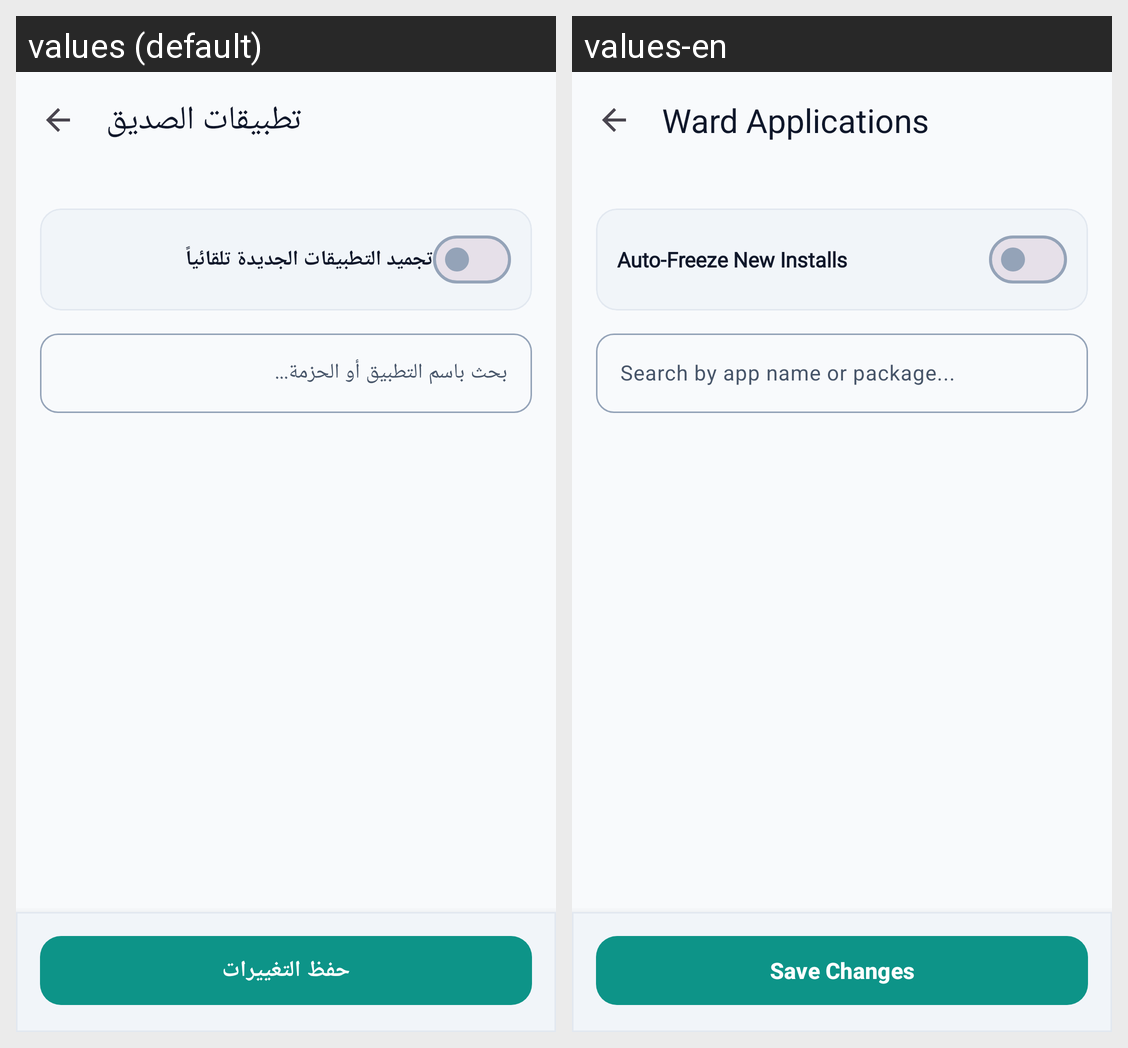

Strings drawn on this Android screen and how each of the app's shown locales translates them:
Android screen res/layout/activity_remote_app_manager.xml rendered under 2 locales, left to right: values (default), values-en. Device: Nexus 5 (rendered at 1080×1920; each locale shown at half size, 540×960, under a caption strip naming it); theme Theme.Antiporn.
Strings drawn on this screen, with the default value and each locale's value (text and hints the layout hard-codes, and strings that could not be matched under every locale, appear in the picture but are not listed):

remote_app_manager_title
  values: تطبيقات الصديق
  values-en: Ward Applications

switch_freeze_new_installs
  values: تجميد التطبيقات الجديدة تلقائياً
  values-en: Auto-Freeze New Installs

remote_app_manager_search_hint
  values: بحث باسم التطبيق أو الحزمة...
  values-en: Search by app name or package...

btn_save_app_manager_changes
  values: حفظ التغييرات
  values-en: Save Changes
